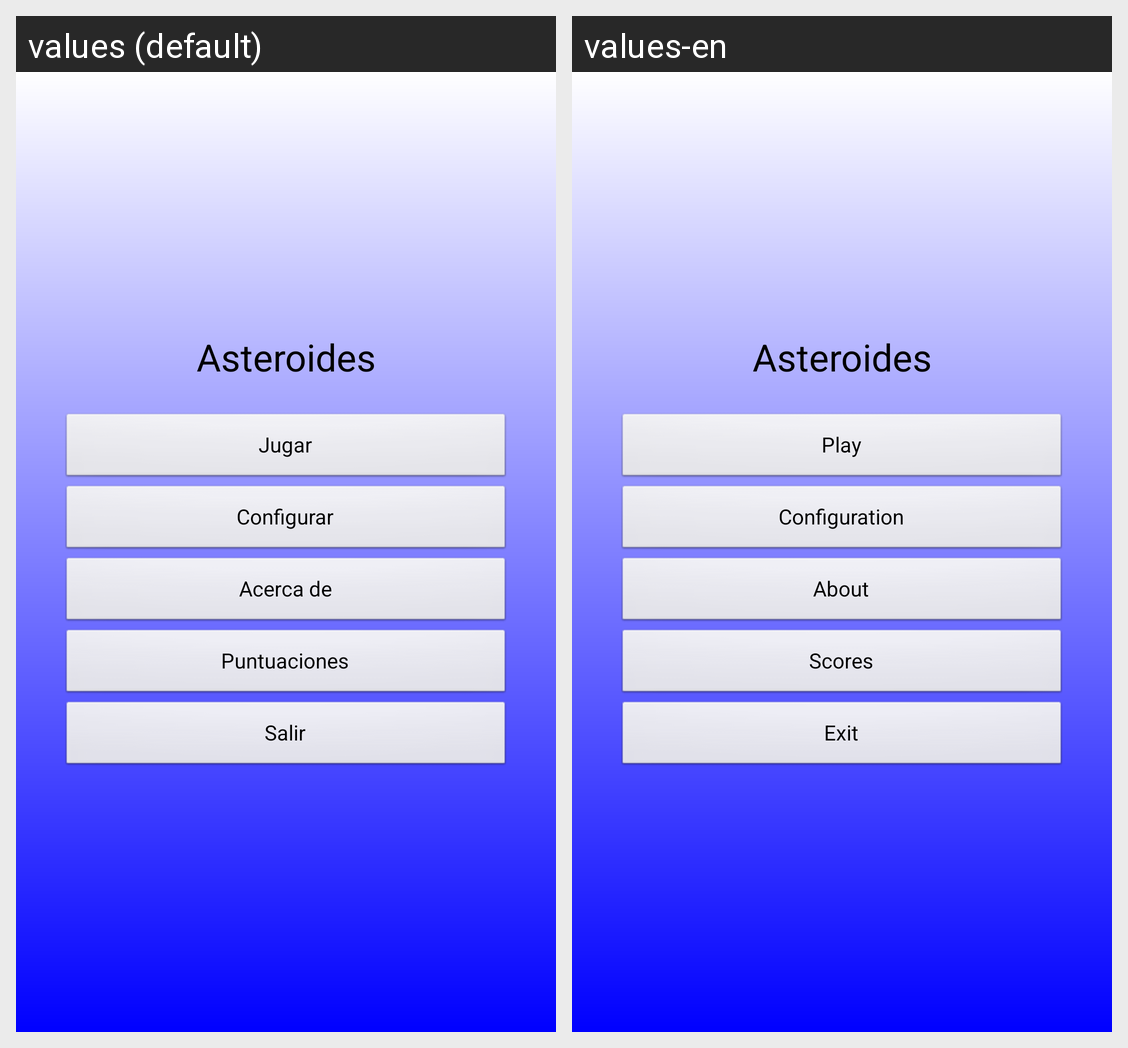

The same Android screen rendered under two of its app's locales, left to right. List the strings drawn on it with the default value and each locale's translation.
Android screen res/layout/main.xml rendered under 2 locales, left to right: values (default), values-en. Device: Nexus 5 (rendered at 1080×1920; each locale shown at half size, 540×960, under a caption strip naming it); theme AppTheme.
Strings drawn on this screen, with the default value and each locale's value (text and hints the layout hard-codes, and strings that could not be matched under every locale, appear in the picture but are not listed):

asteroides_tv
  values: Asteroides
  values-en: Asteroides

jugarB
  values: Jugar
  values-en: Play

configurarB
  values: Configurar
  values-en: Configuration

acercaDeB
  values: Acerca de
  values-en: About

puntuacionesB
  values: Puntuaciones
  values-en: Scores

salirB
  values: Salir
  values-en: Exit
